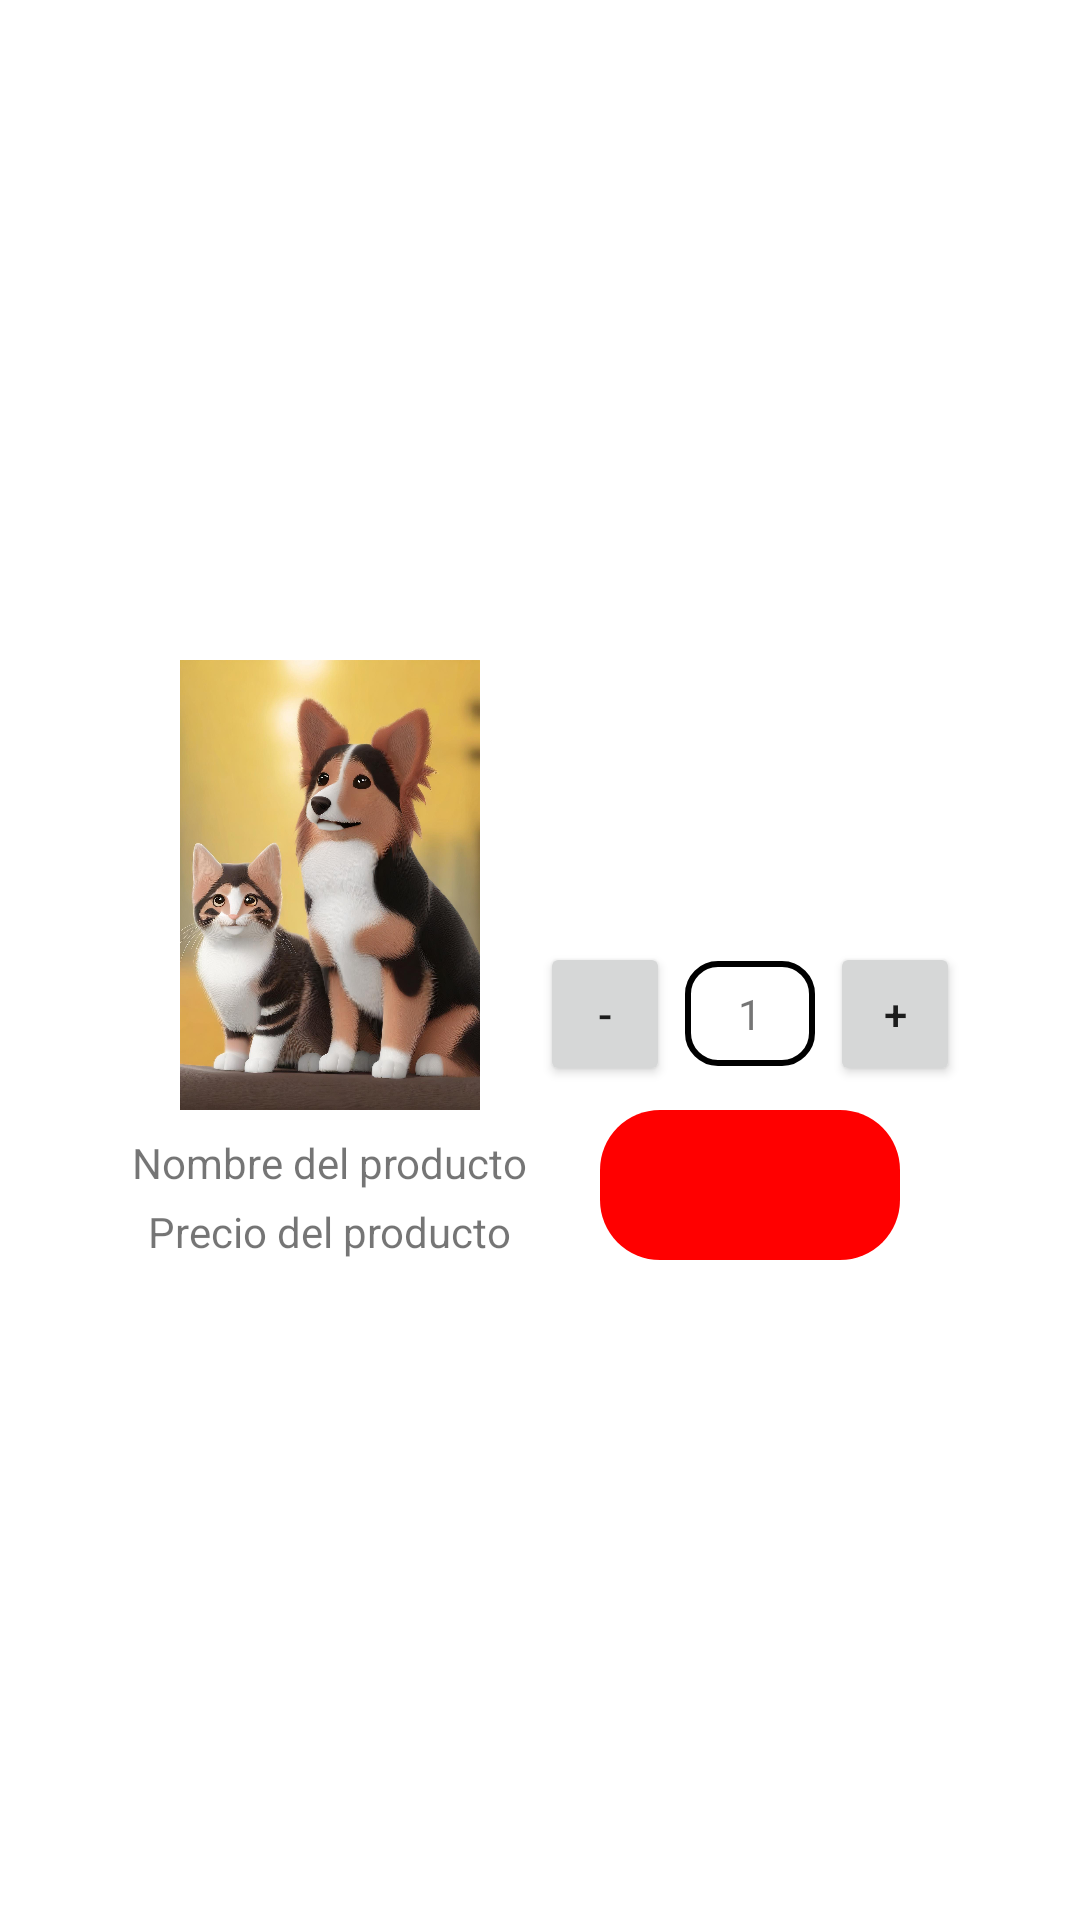

Write the Android layout XML for this screen, with the resource values it uses.
<!-- AndroidManifest.xml: application theme Theme.PawsWhiskers -->
<!-- res/layout/carrito_producto.xml -->
<?xml version="1.0" encoding="utf-8"?>
<androidx.constraintlayout.widget.ConstraintLayout xmlns:android="http://schemas.android.com/apk/res/android"
    xmlns:app="http://schemas.android.com/apk/res-auto"
    android:layout_width="match_parent"
    android:layout_height="wrap_content">

    <LinearLayout
        android:id="@+id/linearLayout"
        android:layout_width="match_parent"
        android:layout_height="wrap_content"
        android:layout_margin="40dp"
        android:orientation="horizontal"
        android:gravity="bottom"
        app:layout_constraintBottom_toBottomOf="parent"
        app:layout_constraintEnd_toEndOf="parent"
        app:layout_constraintStart_toStartOf="parent"
        app:layout_constraintTop_toTopOf="parent">

        
        <LinearLayout
            android:id="@+id/linearLayoutInfo"
            android:layout_width="0dp"
            android:layout_height="wrap_content"
            android:layout_weight="1"
            android:gravity="center"
            android:orientation="vertical">

            <ImageView
                android:id="@+id/imageViewProducto"
                android:layout_width="100dp"
                android:layout_height="150dp"
                android:maxHeight="150dp"
                android:maxWidth="100dp"
                android:scaleType="centerCrop"
                android:src="@drawable/gatoperro" />

            <TextView
                android:id="@+id/textViewNombre"
                android:layout_width="wrap_content"
                android:layout_height="wrap_content"
                android:layout_marginTop="8dp"
                android:text="Nombre del producto"
                android:textSize="@dimen/tamañoLetraTienda" />

            <TextView
                android:id="@+id/textViewPrecio"
                android:layout_width="wrap_content"
                android:layout_height="wrap_content"
                android:layout_marginTop="4dp"
                android:text="Precio del producto"
                android:textSize="@dimen/tamañoLetraTienda" />

        </LinearLayout>

        
        <LinearLayout
            android:id="@+id/linearLayoutOperaciones"
            android:layout_width="0dp"
            android:layout_height="wrap_content"
            android:layout_weight="1"
            android:gravity="center"
            android:orientation="vertical">

            
            <LinearLayout
                android:layout_width="match_parent"
                android:layout_height="wrap_content"
                android:gravity="center">

                <Button
                    android:id="@+id/buttonResta"
                    android:layout_width="0dp"
                    android:layout_height="wrap_content"
                    android:layout_weight="1"
                    android:text="-" />

                <TextView
                    android:id="@+id/txtCantidadCesta"
                    android:layout_width="0dp"
                    android:layout_height="wrap_content"
                    android:layout_weight="1"
                    android:background="@drawable/borde"
                    android:gravity="center"
                    android:padding="8dp"
                    android:layout_margin="5dp"
                    android:text="1" />

                <Button
                    android:id="@+id/buttonSuma"
                    android:layout_width="0dp"
                    android:layout_height="wrap_content"
                    android:layout_weight="1"
                    android:text="+" />

            </LinearLayout>

            
            <ImageButton
                android:id="@+id/btnEliminar"
                android:layout_width="100dp"
                android:layout_height="50dp"
                android:layout_marginTop="8dp"
                android:background="@drawable/rectangulo_redondeado"
                android:padding="10dp"
                android:scaleType="fitCenter"
                android:src="@drawable/basura"
                app:layout_constraintEnd_toEndOf="parent"
                app:layout_constraintStart_toStartOf="parent"
                app:layout_constraintHorizontal_bias="0.15"
                app:layout_constraintTop_toTopOf="parent" />


        </LinearLayout>
    </LinearLayout>

</androidx.constraintlayout.widget.ConstraintLayout>
<!-- resources referenced by this layout -->
<resources>
  <!-- drawable borde (drawable) -->
  <?xml version="1.0" encoding="utf-8"?>
  <shape xmlns:android="http://schemas.android.com/apk/res/android"
      android:shape="rectangle">
      <solid android:color="#FFFFFF" /> 
      <stroke
          android:width="2dp"
          android:color="#000000" />
      <corners android:radius="10dp" /> 
  </shape>
  <!-- drawable gatoperro: jpeg bitmap (drawable, 296307 bytes) -->
  <!-- drawable rectangulo_redondeado (drawable) -->
  <?xml version="1.0" encoding="utf-8"?>
  <shape xmlns:android="http://schemas.android.com/apk/res/android"
      android:shape="rectangle">
  
      
      <solid android:color="#FF0000" />
  
      
      <corners android:radius="20dp" />
  
      
      
  
  </shape>
  <style name="Theme.PawsWhiskers" parent="Theme.MaterialComponents.DayNight.DarkActionBar">
          
          <item name="colorPrimary">@color/purple_500</item>
          <item name="colorPrimaryVariant">@color/purple_700</item>
          <item name="colorOnPrimary">@color/white</item>
          
          <item name="colorSecondary">@color/teal_200</item>
          <item name="colorSecondaryVariant">@color/teal_700</item>
          <item name="colorOnSecondary">@color/black</item>
          
          <item name="android:statusBarColor">?attr/colorPrimaryVariant</item>
          
      </style>
  <!-- not gathered from this repository: default colours our renderer supplied (Android Studio template values) -->
  <color name="purple_500">#FF6200EE</color>
  <color name="purple_700">#FF3700B3</color>
  <color name="teal_200">#FF03DAC5</color>
  <color name="teal_700">#FF018786</color>
  <color name="black">#FF000000</color>
  <color name="white">#FFFFFFFF</color>
</resources>
